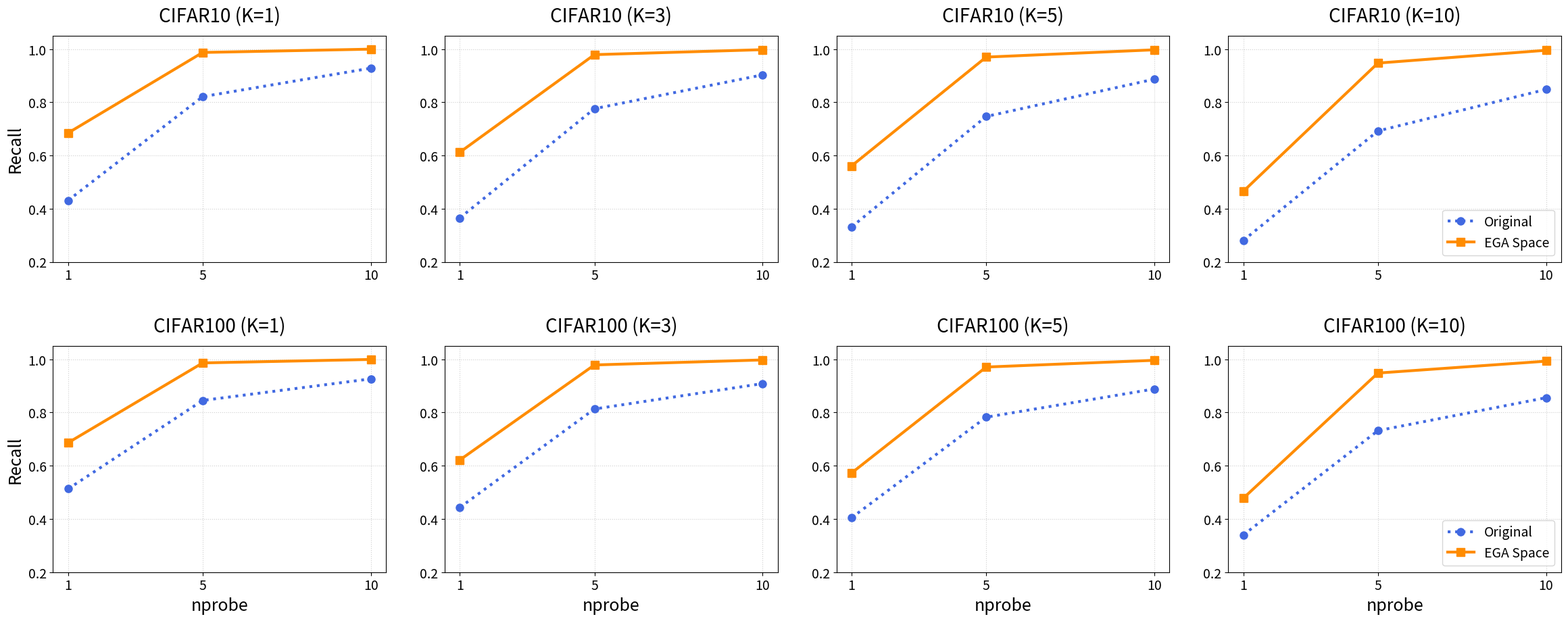

Recreate this plot in Python.
# Copyright (c) 2026 Dongfang Zhao <dzhao@uw.edu>
# Created: April 26, 2026
#
# This source code is licensed under the MIT license found in the
# LICENSE file in the root directory of this source tree.

import os
import matplotlib.pyplot as plt

def main():
    base_dir = os.path.expanduser('~/hpdic/EGA')
    fig_save_dir = os.path.join(base_dir, 'paper/fig')
    os.makedirs(fig_save_dir, exist_ok=True)
    save_path = os.path.join(fig_save_dir, 'recall_tradeoff_grid.pdf')

    k_values = [1, 3, 5, 10]
    nprobes = [1, 5, 10]

    cifar10_orig = {
        1: [0.4310, 0.8210, 0.9280],
        3: [0.3650, 0.7757, 0.9028],
        5: [0.3312, 0.7463, 0.8867],
        10: [0.2806, 0.6920, 0.8482]
    }
    cifar10_ega = {
        1: [0.6845, 0.9870, 0.9995],
        3: [0.6120, 0.9788, 0.9975],
        5: [0.5606, 0.9696, 0.9970],
        10: [0.4652, 0.9471, 0.9952]
    }
    
    cifar100_orig = {
        1: [0.5130, 0.8455, 0.9265],
        3: [0.4432, 0.8133, 0.9088],
        5: [0.4046, 0.7825, 0.8886],
        10: [0.3399, 0.7319, 0.8557]
    }
    cifar100_ega = {
        1: [0.6865, 0.9865, 0.9995],
        3: [0.6218, 0.9788, 0.9977],
        5: [0.5728, 0.9710, 0.9963],
        10: [0.4780, 0.9484, 0.9930]
    }

    plt.rcParams.update({
        'font.size': 18,
        'axes.titlesize': 20,
        'axes.labelsize': 18,
        'xtick.labelsize': 14,
        'ytick.labelsize': 14,
        'legend.fontsize': 14
    })

    fig, axes = plt.subplots(2, 4, figsize=(24, 10))

    for col_idx, k in enumerate(k_values):
        ax1 = axes[0, col_idx]
        ax1.plot(nprobes, cifar10_orig[k], marker='o', linestyle='dotted', linewidth=3, markersize=8, color='royalblue', label='Original')
        ax1.plot(nprobes, cifar10_ega[k], marker='s', linestyle='solid', linewidth=3, markersize=8, color='darkorange', label='EGA Space')
        ax1.set_title(f'CIFAR10 (K={k})', pad=15)
        ax1.set_ylim([0.2, 1.05])
        ax1.set_xticks(nprobes)
        ax1.grid(True, linestyle='dotted', alpha=0.6)
        if col_idx == 0:
            ax1.set_ylabel('Recall')
        if col_idx == 3:
            ax1.legend(loc='lower right')

        ax2 = axes[1, col_idx]
        ax2.plot(nprobes, cifar100_orig[k], marker='o', linestyle='dotted', linewidth=3, markersize=8, color='royalblue', label='Original')
        ax2.plot(nprobes, cifar100_ega[k], marker='s', linestyle='solid', linewidth=3, markersize=8, color='darkorange', label='EGA Space')
        ax2.set_title(f'CIFAR100 (K={k})', pad=15)
        ax2.set_ylim([0.2, 1.05])
        ax2.set_xticks(nprobes)
        ax2.grid(True, linestyle='dotted', alpha=0.6)
        ax2.set_xlabel('nprobe')
        if col_idx == 0:
            ax2.set_ylabel('Recall')
        if col_idx == 3:
            ax2.legend(loc='lower right')

    plt.tight_layout(pad=2.0)
    plt.savefig(save_path, format='pdf', bbox_inches='tight')
    print(f'Recall tradeoff grid plot saved to: {save_path}')

if __name__ == '__main__':
    main()
